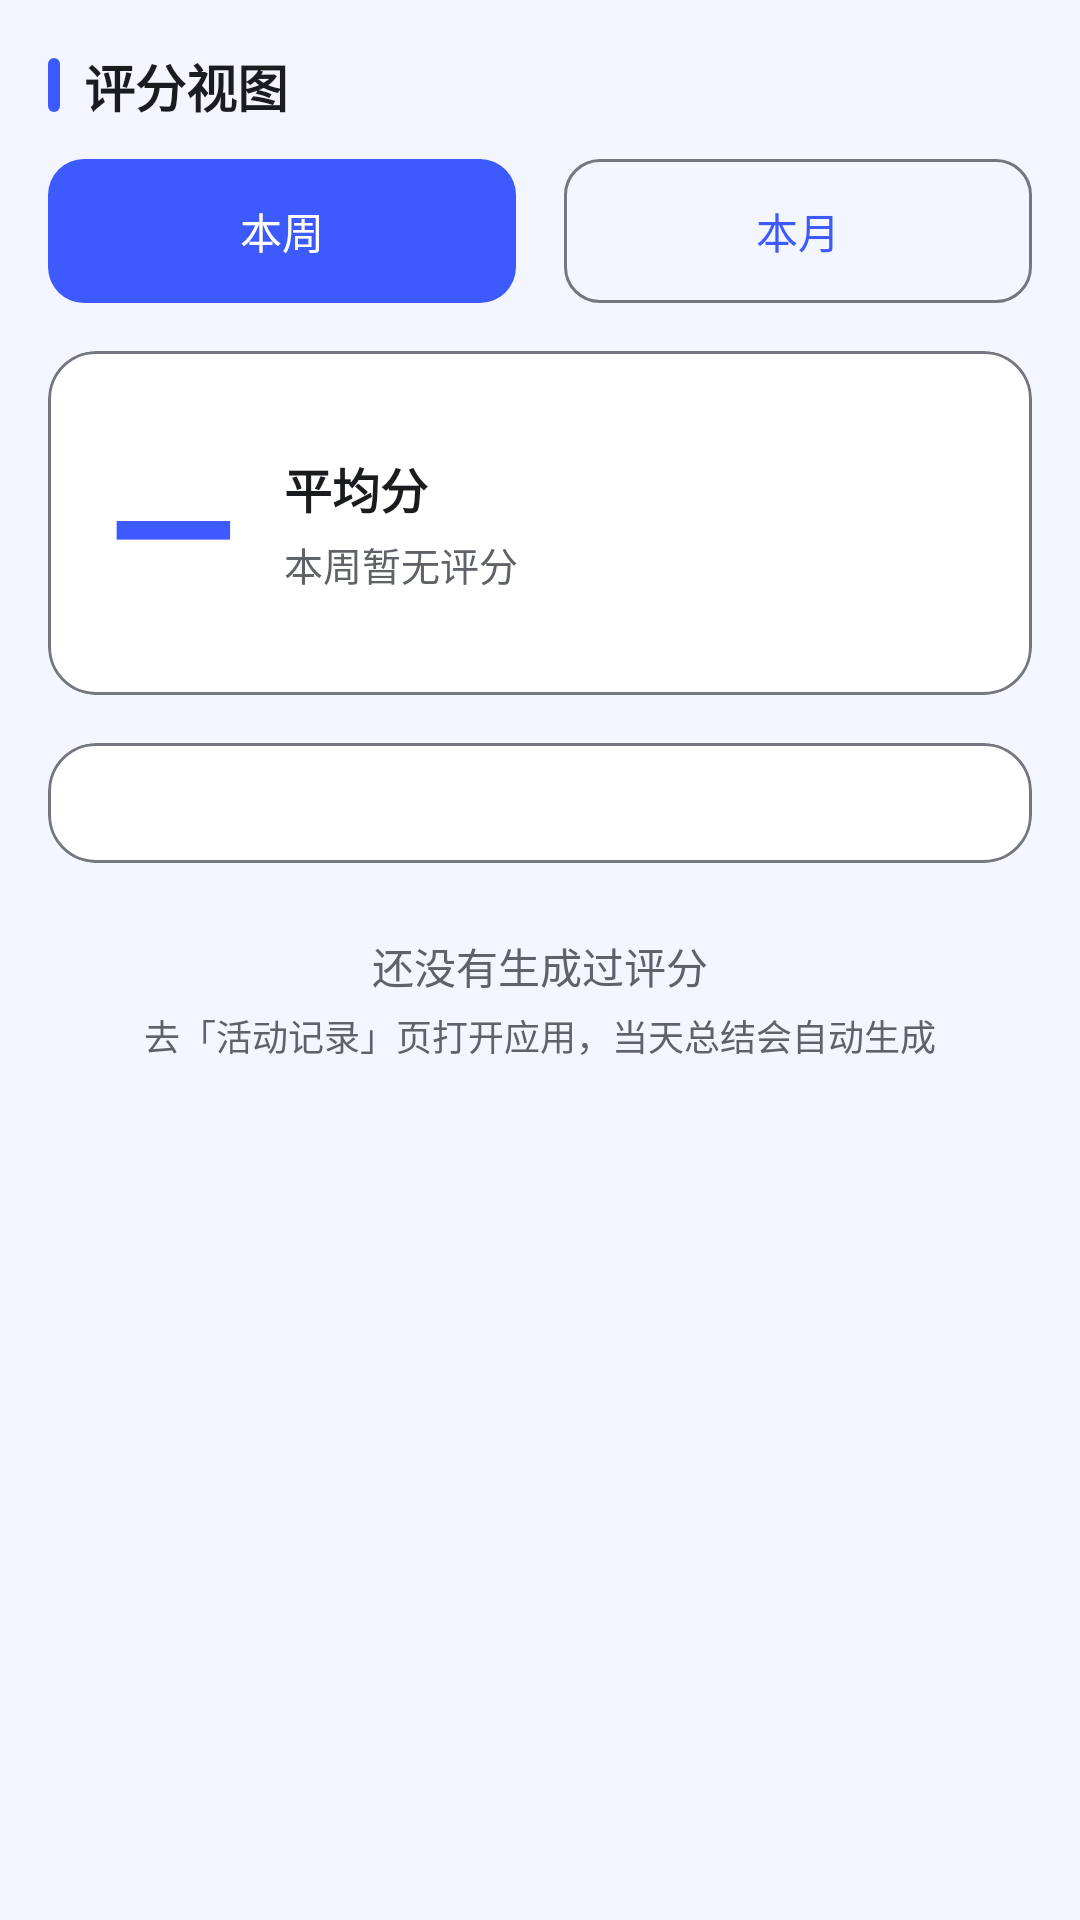

Android layout source for this screen:
<!-- AndroidManifest.xml: application theme Theme.TimeRecorder -->
<!-- res/layout/fragment_score.xml -->
<?xml version="1.0" encoding="utf-8"?>
<ScrollView xmlns:android="http://schemas.android.com/apk/res/android"
    xmlns:app="http://schemas.android.com/apk/res-auto"
    android:layout_width="match_parent"
    android:layout_height="match_parent">

    <LinearLayout
        android:layout_width="match_parent"
        android:layout_height="wrap_content"
        android:orientation="vertical"
        android:padding="16dp">

        
        <LinearLayout
            android:layout_width="wrap_content"
            android:layout_height="wrap_content"
            android:orientation="horizontal"
            android:gravity="center_vertical"
            android:layout_marginBottom="12dp">

            <View
                android:layout_width="4dp"
                android:layout_height="18dp"
                android:background="@drawable/bg_title_bar" />

            <TextView
                android:layout_width="wrap_content"
                android:layout_height="wrap_content"
                android:layout_marginStart="8dp"
                android:text="评分视图"
                android:textColor="@color/textPrimary"
                android:textSize="17sp"
                android:textStyle="bold" />
        </LinearLayout>

        
        <LinearLayout
            android:layout_width="match_parent"
            android:layout_height="wrap_content"
            android:orientation="horizontal"
            android:layout_marginBottom="16dp">

            <com.google.android.material.button.MaterialButton
                android:id="@+id/btn_score_week"
                android:layout_width="0dp"
                android:layout_height="wrap_content"
                android:layout_marginEnd="8dp"
                android:layout_weight="1"
                android:insetTop="0dp"
                android:insetBottom="0dp"
                android:text="本周"
                android:textAllCaps="false"
                style="@style/Widget.Material3.Button"
                app:cornerRadius="12dp" />

            <com.google.android.material.button.MaterialButton
                android:id="@+id/btn_score_month"
                android:layout_width="0dp"
                android:layout_height="wrap_content"
                android:layout_marginStart="8dp"
                android:layout_weight="1"
                android:insetTop="0dp"
                android:insetBottom="0dp"
                android:text="本月"
                android:textAllCaps="false"
                style="@style/Widget.Material3.Button.OutlinedButton"
                app:cornerRadius="12dp" />
        </LinearLayout>

        
        <com.google.android.material.card.MaterialCardView
            android:layout_width="match_parent"
            android:layout_height="wrap_content"
            android:layout_marginBottom="16dp"
            app:cardBackgroundColor="@color/surface"
            app:cardCornerRadius="16dp"
            app:cardElevation="0dp"
            app:strokeColor="@color/outline"
            app:strokeWidth="1dp">

            <LinearLayout
                android:layout_width="match_parent"
                android:layout_height="wrap_content"
                android:orientation="horizontal"
                android:gravity="center_vertical"
                android:padding="20dp">

                <TextView
                    android:id="@+id/tv_avg_score"
                    android:layout_width="wrap_content"
                    android:layout_height="wrap_content"
                    android:text="—"
                    android:textColor="@color/colorPrimary"
                    android:textSize="56sp"
                    android:textStyle="bold" />

                <LinearLayout
                    android:layout_width="wrap_content"
                    android:layout_height="wrap_content"
                    android:orientation="vertical"
                    android:layout_marginStart="16dp">

                    <TextView
                        android:layout_width="wrap_content"
                        android:layout_height="wrap_content"
                        android:text="平均分"
                        android:textColor="@color/textPrimary"
                        android:textSize="16sp"
                        android:textStyle="bold" />

                    <TextView
                        android:id="@+id/tv_avg_hint"
                        android:layout_width="wrap_content"
                        android:layout_height="wrap_content"
                        android:layout_marginTop="4dp"
                        android:text="本周暂无评分"
                        android:textColor="@color/textSecondary"
                        android:textSize="13sp" />
                </LinearLayout>
            </LinearLayout>
        </com.google.android.material.card.MaterialCardView>

        
        <com.google.android.material.card.MaterialCardView
            android:layout_width="match_parent"
            android:layout_height="wrap_content"
            android:layout_marginBottom="16dp"
            app:cardBackgroundColor="@color/surface"
            app:cardCornerRadius="16dp"
            app:cardElevation="0dp"
            app:strokeColor="@color/outline"
            app:strokeWidth="1dp">

            <LinearLayout
                android:layout_width="match_parent"
                android:layout_height="wrap_content"
                android:orientation="vertical"
                android:padding="16dp">

                
                <LinearLayout
                    android:id="@+id/ll_week_header"
                    android:layout_width="match_parent"
                    android:layout_height="wrap_content"
                    android:orientation="horizontal"
                    android:layout_marginBottom="8dp" />

                <android.widget.GridLayout
                    android:id="@+id/grid_score"
                    android:layout_width="match_parent"
                    android:layout_height="wrap_content" />

            </LinearLayout>
        </com.google.android.material.card.MaterialCardView>

        
        <com.google.android.material.card.MaterialCardView
            android:id="@+id/card_detail"
            android:layout_width="match_parent"
            android:layout_height="wrap_content"
            android:visibility="gone"
            app:cardBackgroundColor="@color/surfaceVariant"
            app:cardCornerRadius="16dp"
            app:cardElevation="0dp">

            <TextView
                android:id="@+id/tv_detail"
                android:layout_width="match_parent"
                android:layout_height="wrap_content"
                android:padding="16dp"
                android:lineSpacingExtra="3dp"
                android:textColor="@color/textPrimary"
                android:textSize="14sp" />
        </com.google.android.material.card.MaterialCardView>

        
        <LinearLayout
            android:id="@+id/ll_score_empty"
            android:layout_width="match_parent"
            android:layout_height="wrap_content"
            android:orientation="vertical"
            android:gravity="center_horizontal"
            android:paddingTop="8dp"
            android:paddingBottom="24dp">

            <TextView
                android:layout_width="wrap_content"
                android:layout_height="wrap_content"
                android:text="还没有生成过评分"
                android:textColor="@color/textSecondary"
                android:textSize="14sp" />

            <TextView
                android:layout_width="wrap_content"
                android:layout_height="wrap_content"
                android:layout_marginTop="4dp"
                android:text="去「活动记录」页打开应用，当天总结会自动生成"
                android:textColor="@color/textSecondary"
                android:textSize="12sp" />
        </LinearLayout>

    </LinearLayout>
</ScrollView>
<!-- resources referenced by this layout -->
<resources>
  <color name="colorPrimary">#3D5AFE</color>
  <color name="outline">#75777F</color>
  <color name="surface">#FFFFFF</color>
  <color name="surfaceVariant">#E6E8F5</color>
  <color name="textPrimary">#1A1C20</color>
  <color name="textSecondary">#5F6368</color>
  <!-- drawable bg_title_bar (drawable) -->
  <?xml version="1.0" encoding="utf-8"?>
  <shape xmlns:android="http://schemas.android.com/apk/res/android"
      android:shape="rectangle">
      <corners android:radius="2dp"/>
      <solid android:color="@color/colorPrimary"/>
  </shape>
  <style name="Theme.TimeRecorder" parent="Theme.Material3.DayNight.NoActionBar">
          <item name="colorPrimary">@color/colorPrimary</item>
          <item name="colorOnPrimary">@color/white</item>
          <item name="colorPrimaryContainer">@color/primaryContainer</item>
          <item name="colorOnPrimaryContainer">@color/onPrimaryContainer</item>
          <item name="colorSecondary">@color/colorSecondary</item>
          <item name="colorOnSecondary">@color/white</item>
          <item name="colorSecondaryContainer">@color/secondaryContainer</item>
          <item name="colorOnSecondaryContainer">@color/onSecondaryContainer</item>
          <item name="android:colorBackground">@color/background</item>
          <item name="colorSurface">@color/surface</item>
          <item name="colorOnSurface">@color/onSurface</item>
          <item name="colorSurfaceVariant">@color/surfaceVariant</item>
          <item name="colorOnSurfaceVariant">@color/onSurfaceVariant</item>
          <item name="colorOutline">@color/outline</item>
          <item name="android:statusBarColor">@color/colorPrimaryDark</item>
          <item name="android:navigationBarColor">@color/background</item>
      </style>
  <color name="white">#FFFFFFFF</color>
  <color name="primaryContainer">#DEE0FF</color>
  <color name="onPrimaryContainer">#14179B</color>
  <color name="colorSecondary">#00BFA5</color>
  <color name="secondaryContainer">#CCF2EC</color>
  <color name="onSecondaryContainer">#0A352F</color>
  <color name="background">#F4F6FF</color>
  <color name="onSurface">#1A1C20</color>
  <color name="onSurfaceVariant">#43474E</color>
  <color name="colorPrimaryDark">#2A3EB1</color>
</resources>
